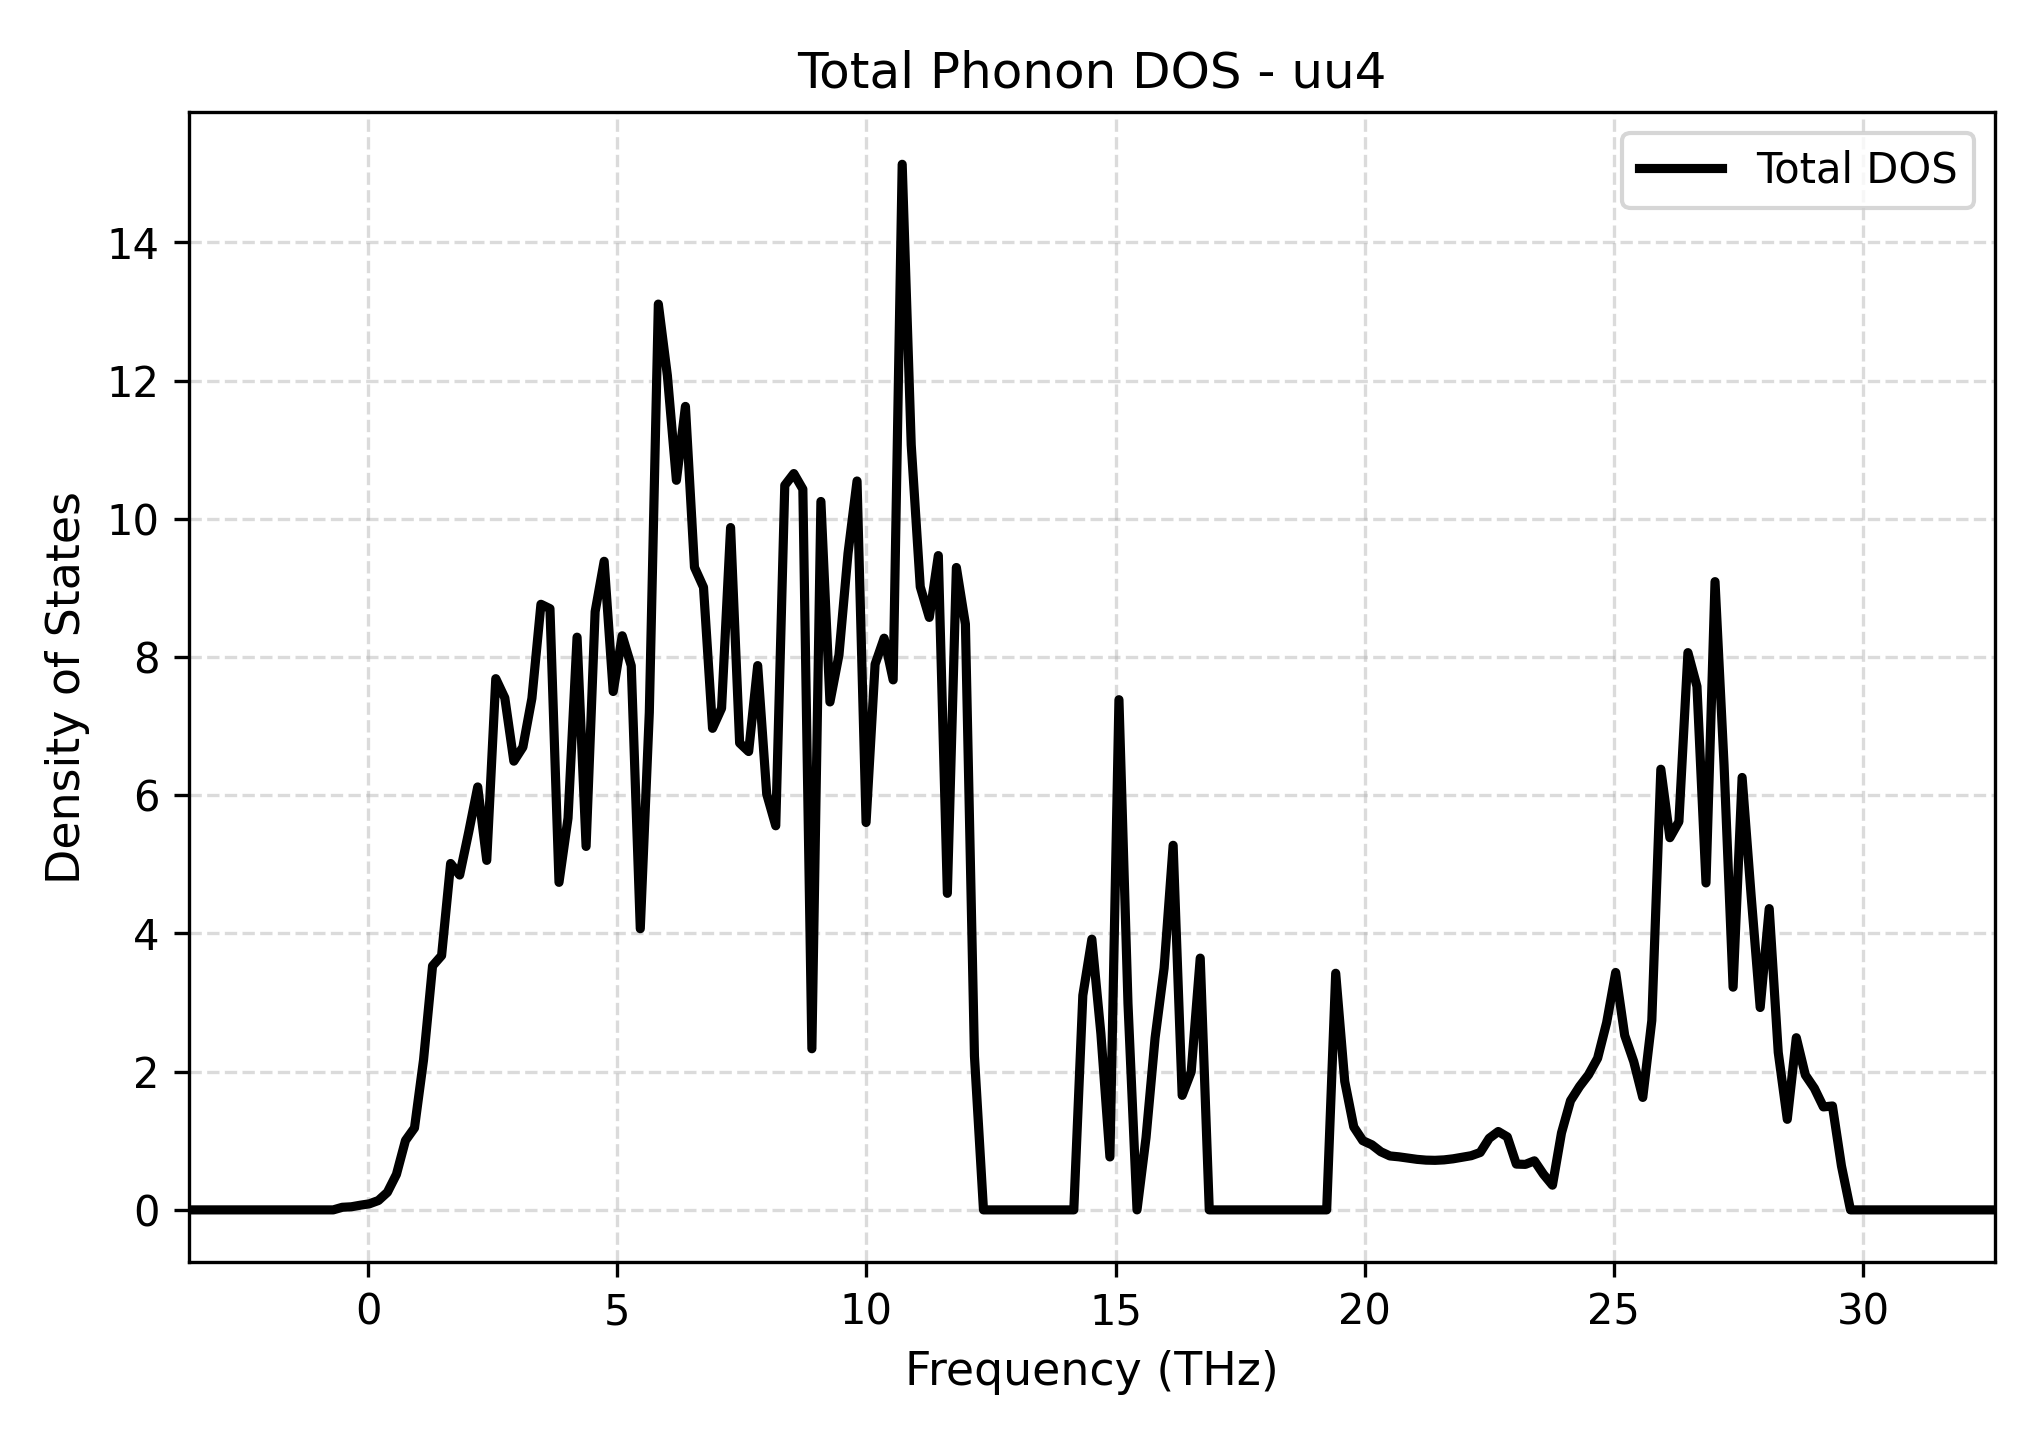

The data file committed next to this chart (first rows):
Frequency_THz, Total_DOS
-3.6, 0.0
-3.419, 0.0
-3.238, 0.0
-3.057, 0.0
-2.875, 0.0
-2.694, 0.0
-2.513, 0.0
-2.332, 0.0
-2.151, 0.0
-1.969, 0.0
-1.788, 0.0
-1.607, 0.0
-1.426, 0.0
-1.244, 0.0
-1.063, 0.0
-0.8818, 0.0
-0.7006, 0.0
-0.5194, 0.0375
-0.3381, 0.04477
-0.1569, 0.0679
0.02436, 0.08772
0.2056, 0.1354
0.3868, 0.2544
0.5681, 0.5136
0.7493, 1.004
0.9306, 1.186
1.112, 2.169
1.293, 3.53
1.474, 3.679
1.656, 5.012
1.837, 4.845
2.018, 5.465
2.199, 6.119
2.38, 5.057
2.562, 7.686
2.743, 7.408
2.924, 6.493
3.105, 6.696
3.287, 7.402
3.468, 8.762
3.649, 8.699
3.83, 4.739
4.012, 5.669
4.193, 8.287
4.374, 5.259
4.555, 8.655
4.737, 9.384
4.918, 7.5
5.099, 8.307
5.28, 7.873
5.462, 4.068
5.643, 7.197
5.824, 13.11
6.005, 12.07
6.187, 10.56
6.368, 11.63
6.549, 9.298
6.73, 9.008
6.912, 6.967
7.093, 7.258
... 141 more rows
